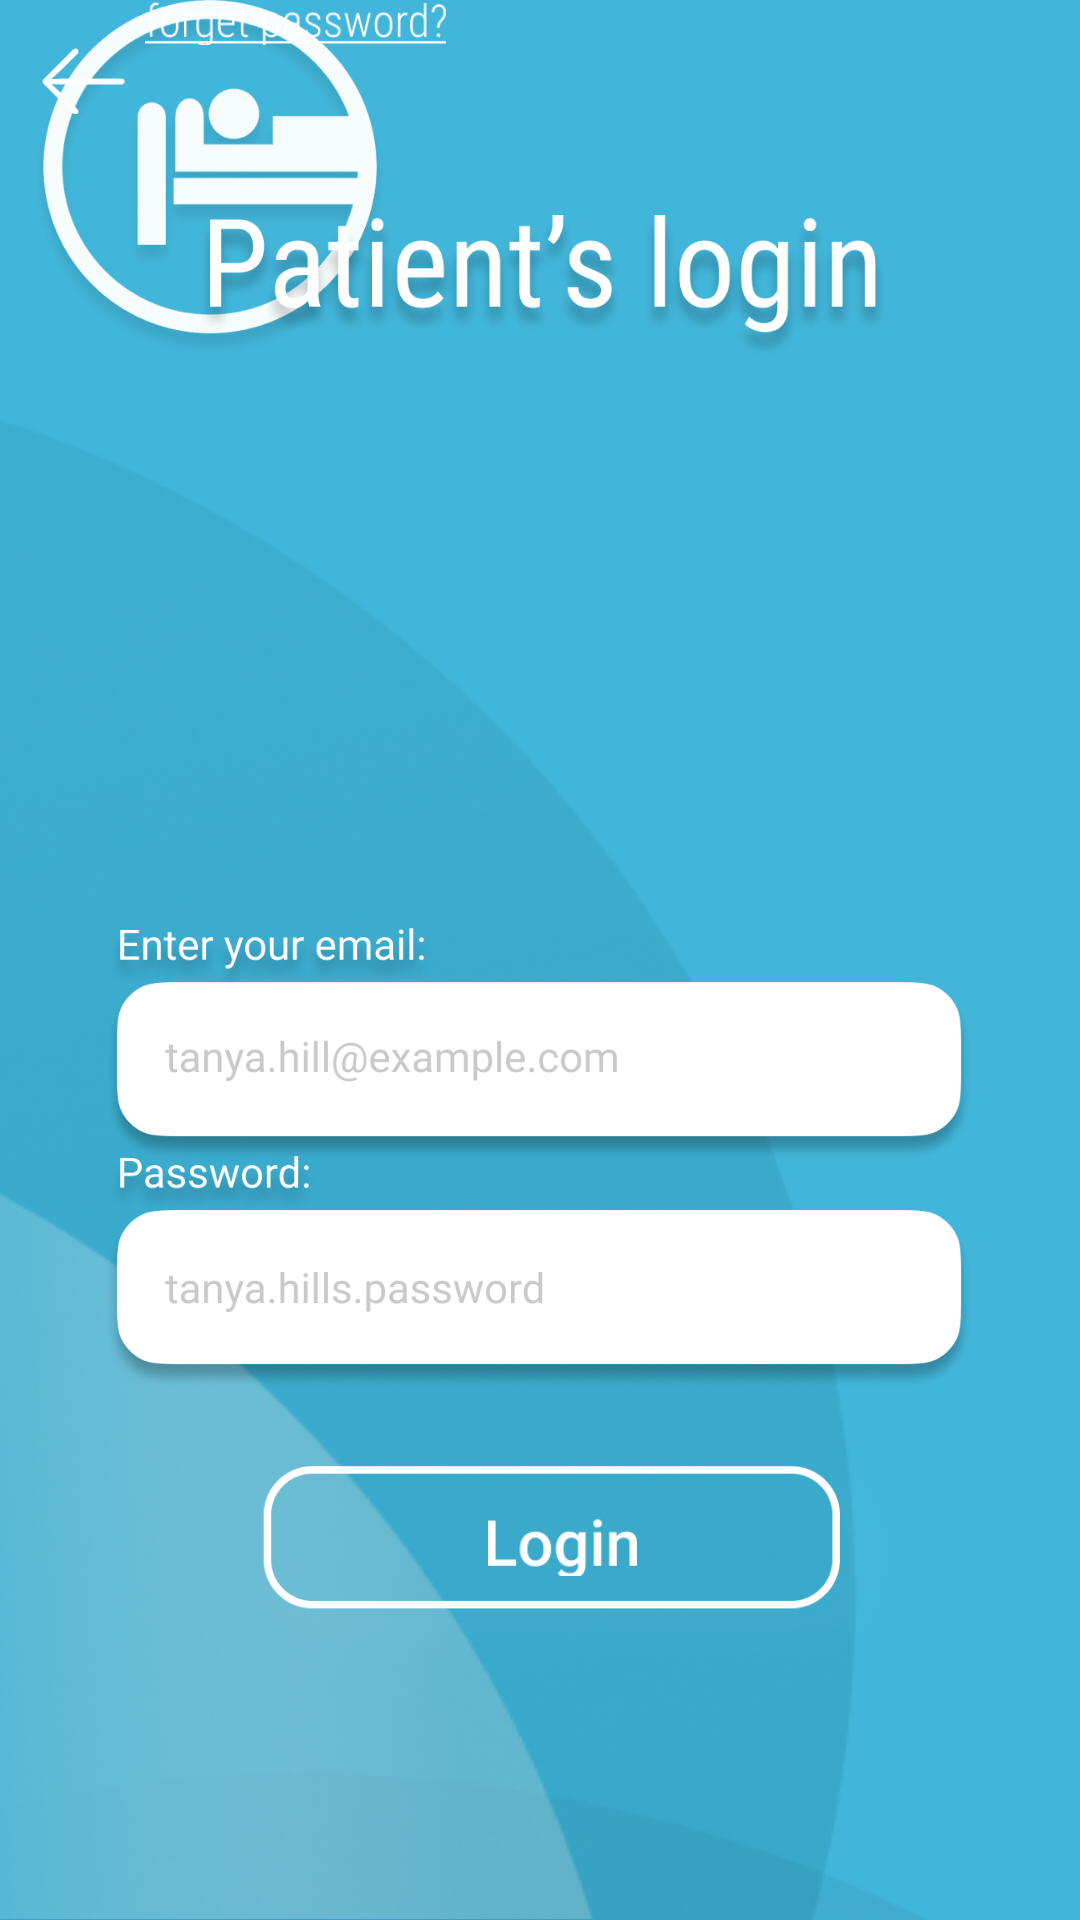

The Android layout XML behind this screen, and the referenced resources:
<!-- AndroidManifest.xml: application theme Theme.ORTHOTICKFINAL -->
<!-- res/layout/patientlogin.xml -->
<?xml version="1.0" encoding="utf-8"?>
<androidx.constraintlayout.widget.ConstraintLayout xmlns:android="http://schemas.android.com/apk/res/android"
    xmlns:app="http://schemas.android.com/apk/res-auto"
    xmlns:tools="http://schemas.android.com/tools"
    android:layout_width="match_parent"
    android:layout_height="match_parent"
    android:background="#42B6DA"
    tools:context=".PatientloginActivity">

    <ImageView
        android:id="@+id/imageView4"
        android:layout_width="wrap_content"
        android:layout_height="wrap_content"
        app:layout_constraintBottom_toBottomOf="parent"
        app:layout_constraintEnd_toEndOf="parent"
        app:layout_constraintHorizontal_bias="0.0"
        app:layout_constraintStart_toStartOf="parent"
        app:layout_constraintTop_toTopOf="parent"
        app:layout_constraintVertical_bias="1.0"
        app:srcCompat="@drawable/bg" />

    <ImageView
        android:id="@+id/imageView5"
        android:layout_width="424dp"
        android:layout_height="352dp"
        android:layout_marginTop="580dp"
        app:layout_constraintEnd_toEndOf="parent"
        app:layout_constraintHorizontal_bias="0.0"
        app:layout_constraintStart_toStartOf="parent"
        app:layout_constraintTop_toTopOf="parent"
        app:srcCompat="@drawable/pic" />


    <ImageView
        android:id="@+id/imageView3"
        android:layout_width="wrap_content"
        android:layout_height="wrap_content"
        android:layout_marginEnd="144dp"
        app:layout_constraintBottom_toBottomOf="parent"
        app:layout_constraintEnd_toEndOf="parent"
        app:layout_constraintTop_toTopOf="parent"
        app:layout_constraintVertical_bias="1.0"
        app:srcCompat="@drawable/pei" />

    <ImageView
        android:id="@+id/imageView9"
        android:layout_width="140dp"
        android:layout_height="120dp"
        app:srcCompat="@drawable/wwwwppppppwwwww"
        tools:layout_editor_absoluteX="135dp"
        tools:layout_editor_absoluteY="161dp" />

    <ImageView
        android:id="@+id/imageView10"
        android:layout_width="28dp"
        android:layout_height="27dp"
        app:layout_constraintBottom_toBottomOf="parent"
        app:layout_constraintEnd_toEndOf="parent"
        app:layout_constraintHorizontal_bias="0.041"
        app:layout_constraintStart_toStartOf="parent"
        app:layout_constraintTop_toTopOf="parent"
        app:layout_constraintVertical_bias="0.022"
        app:srcCompat="@drawable/arrrw" />

    <ImageView
        android:id="@+id/imageView11"
        android:layout_width="231dp"
        android:layout_height="67dp"
        app:layout_constraintBottom_toBottomOf="parent"
        app:layout_constraintEnd_toEndOf="parent"
        app:layout_constraintStart_toStartOf="parent"
        app:layout_constraintTop_toTopOf="parent"
        app:layout_constraintVertical_bias="0.109"
        app:srcCompat="@drawable/plg" />

    <ImageView
        android:id="@+id/imageView13"
        android:layout_width="217dp"
        android:layout_height="90dp"
        app:layout_constraintBottom_toBottomOf="parent"
        app:layout_constraintEnd_toEndOf="parent"
        app:layout_constraintHorizontal_bias="0.572"
        app:layout_constraintStart_toStartOf="parent"
        app:layout_constraintTop_toTopOf="parent"
        app:layout_constraintVertical_bias="0.861"
        app:srcCompat="@drawable/rect" />

    <ImageView
        android:id="@+id/imageView14"
        android:layout_width="290dp"
        android:layout_height="425dp"
        app:layout_constraintBottom_toBottomOf="parent"
        app:layout_constraintEnd_toEndOf="parent"
        app:layout_constraintHorizontal_bias="0.495"
        app:layout_constraintStart_toStartOf="parent"
        app:layout_constraintTop_toTopOf="parent"
        app:layout_constraintVertical_bias="0.803"
        app:srcCompat="@drawable/loggginnn" />

    <ImageView
        android:id="@+id/imageView15"
        android:layout_width="197dp"
        android:layout_height="15dp"
        app:srcCompat="@drawable/forgetttttpasssss"
        tools:layout_editor_absoluteX="107dp"
        tools:layout_editor_absoluteY="537dp" />

    <ImageView
        android:id="@+id/imageView16"
        android:layout_width="63dp"
        android:layout_height="20dp"
        app:layout_constraintBottom_toBottomOf="parent"
        app:layout_constraintEnd_toEndOf="parent"
        app:layout_constraintHorizontal_bias="0.525"
        app:layout_constraintStart_toStartOf="parent"
        app:layout_constraintTop_toTopOf="parent"
        app:layout_constraintVertical_bias="0.815"
        app:srcCompat="@drawable/login" />

</androidx.constraintlayout.widget.ConstraintLayout>
<!-- resources referenced by this layout -->
<resources>
  <!-- drawable arrrw: png bitmap (drawable, 633 bytes) -->
  <!-- drawable bg: png bitmap (drawable, 119009 bytes) -->
  <!-- drawable forgetttttpasssss: png bitmap (drawable, 3495 bytes) -->
  <!-- drawable loggginnn: png bitmap (drawable, 96614 bytes) -->
  <!-- drawable login: png bitmap (drawable, 1430 bytes) -->
  <!-- drawable pei: png bitmap (drawable, 55975 bytes) -->
  <!-- drawable pic: png bitmap (drawable, 144435 bytes) -->
  <!-- drawable plg: png bitmap (drawable, 77595 bytes) -->
  <!-- drawable rect: png bitmap (drawable, 16504 bytes) -->
  <!-- drawable wwwwppppppwwwww: png bitmap (drawable, 68059 bytes) -->
  <style name="Theme.ORTHOTICKFINAL" parent="Theme.MaterialComponents.DayNight.DarkActionBar">
          
          <item name="colorPrimary">@color/purple_500</item>
          <item name="colorPrimaryVariant">@color/purple_700</item>
          <item name="colorOnPrimary">@color/white</item>
          
          <item name="colorSecondary">@color/teal_200</item>
          <item name="colorSecondaryVariant">@color/teal_700</item>
          <item name="colorOnSecondary">@color/black</item>
          
          <item name="android:statusBarColor" tools:targetApi="l">?attr/colorPrimaryVariant</item>
          
      </style>
  <!-- not gathered from this repository: default colours our renderer supplied (Android Studio template values) -->
  <color name="purple_500">#FF6200EE</color>
  <color name="purple_700">#FF3700B3</color>
  <color name="teal_200">#FF03DAC5</color>
  <color name="teal_700">#FF018786</color>
  <color name="black">#FF000000</color>
  <color name="white">#FFFFFFFF</color>
</resources>
